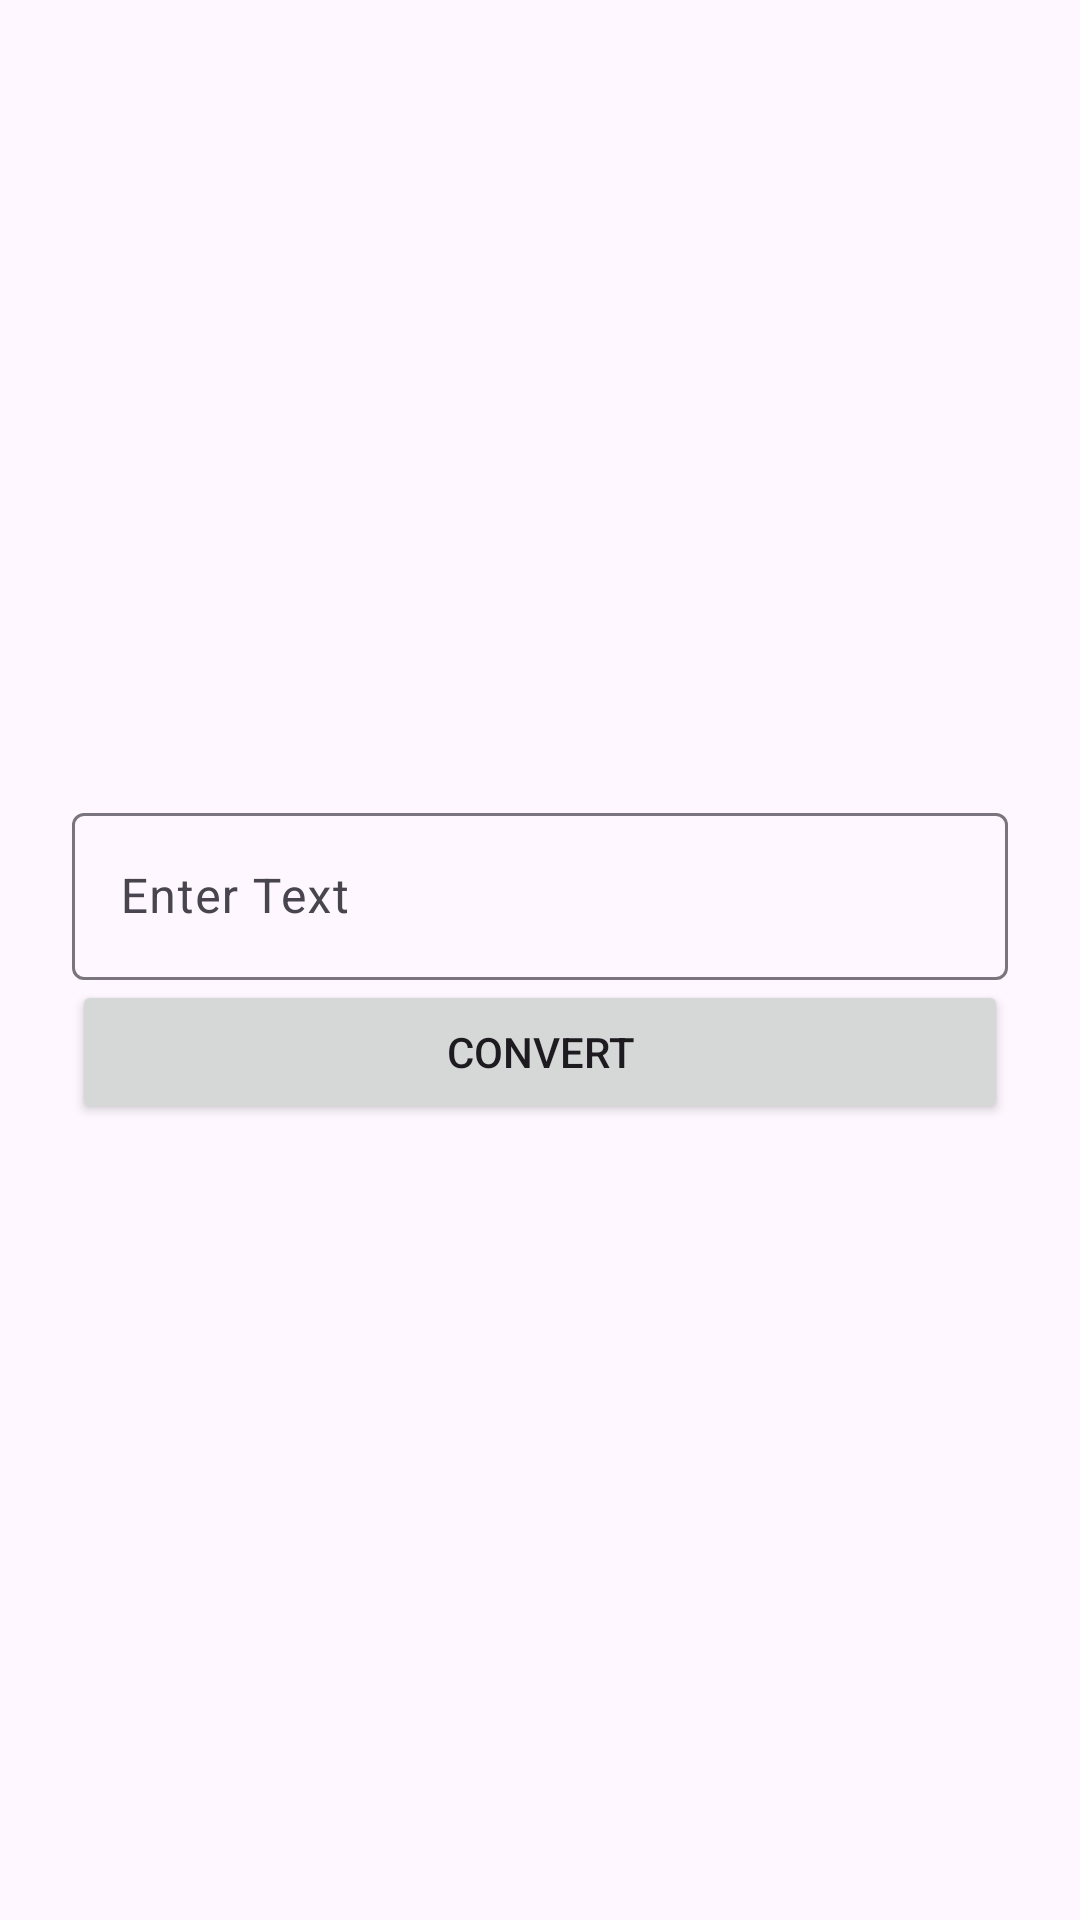

Produce the Android XML layout that renders to this screen, including the resource entries it uses.
<!-- AndroidManifest.xml: application theme Theme.SHUBHANKAR -->
<!-- res/layout/text_to_speech.xml -->
<?xml version="1.0" encoding="utf-8"?>
<androidx.constraintlayout.widget.ConstraintLayout xmlns:android="http://schemas.android.com/apk/res/android"
    xmlns:app="http://schemas.android.com/apk/res-auto"
    xmlns:tools="http://schemas.android.com/tools"
    android:layout_width="match_parent"
    android:layout_height="match_parent"
    tools:context=".Speech">

    <com.google.android.material.textfield.TextInputLayout
        android:id="@+id/text"
        android:layout_width="match_parent"
        android:layout_height="wrap_content"
        android:hint="Enter Text"
        android:paddingHorizontal="24dp"
        app:layout_constraintBottom_toBottomOf="parent"
        app:layout_constraintEnd_toEndOf="parent"
        app:layout_constraintStart_toStartOf="parent"
        app:layout_constraintTop_toTopOf="parent">

        <com.google.android.material.textfield.TextInputEditText
            android:id="@+id/textToConvert"
            android:layout_width="match_parent"
            android:layout_height="wrap_content"
            android:autoSizeTextType="uniform"
            android:drawablePadding="16dp" />

        <Button
            android:layout_width="match_parent"
            android:id="@+id/converter"
            android:layout_height="match_parent"
            android:text="Convert"/>
    </com.google.android.material.textfield.TextInputLayout>
</androidx.constraintlayout.widget.ConstraintLayout>
<!-- resources referenced by this layout -->
<resources>
  <style name="Theme.SHUBHANKAR" parent="Base.Theme.SHUBHANKAR" />
  <style name="Base.Theme.SHUBHANKAR" parent="Theme.Material3.DayNight.NoActionBar">
          
          
      </style>
</resources>
